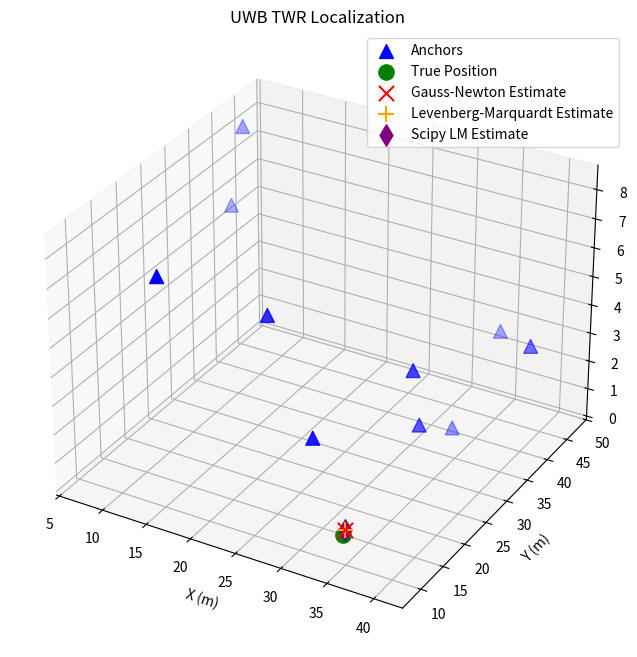

Python code for this plot: (Note: this script raises an exception after producing the figure.)
import argparse
import matplotlib
import matplotlib.pyplot as plt
import numpy as np
import scipy.optimize
import json

matplotlib.use("Agg")


def parse_anchor_coordinates(anchor_str: str) -> np.ndarray:
    """
    Parse anchor coordinates from a JSON string.
    Example: '[[0,0,0], [10,0,0], [0,10,0], [10,10,0]]'

    Args:
        anchor_str (str): JSON string containing anchor coordinates.

    Returns:
        np.ndarray: 3D array of anchor coordinates.

    Raises:
        ValueError: If the JSON string is invalid or contains fewer than 3 anchors.
    """
    anchor_str = anchor_str.strip()
    try:
        anchor_data = json.loads(anchor_str)
    except json.JSONDecodeError as e:
        raise ValueError(f"Invalid JSON string for anchor coordinates: {e}")

    if not isinstance(anchor_data, list):
        raise ValueError("Anchor coordinates must be a list of 3D points.")

    anchors = []
    for coord in anchor_data:
        if len(coord) != 3:
            raise ValueError("Each anchor coordinate must be a 3D point.")
        anchors.append(coord)

    if len(anchors) < 3:
        raise ValueError("At least 3 anchors are required.")

    return np.array(anchors, dtype=float)


def generate_data(
    room_x: float,
    room_y: float,
    room_z: float,
    anchor_coordinates: np.ndarray | None = None,
) -> tuple[np.ndarray, np.ndarray, np.ndarray, np.ndarray]:
    """
    Generate random 3D anchor coordinates, transmitter position, true distances
    and TWR distances.

    Args:
        room_x (float): Size of the room in the x-direction (meters).
        room_y (float): Size of the room in the y-direction (meters).
        room_z (float): Size of the room in the z-direction (meters).
        anchor_coordinates (np.ndarray | None): Optional array of anchor coordinates.
            If provided, these coordinates will be used instead of generating random ones.
    Returns:
        tuple: A tuple of (anchors, transmitter_position, true_distances,
        twr_measurements).
    """

    if anchor_coordinates is not None:
        anchors = anchor_coordinates
        num_anchors = len(anchors)
    else:
        # Randomly choose between 4 to 10 anchors
        num_anchors = np.random.randint(4, 11)

        # Generate random 3D coordinates for anchors within the specified room dimensions
        anchors = np.zeros((num_anchors, 3))
        anchors[:, 0] = np.random.uniform(0, room_x, num_anchors)  # x-coordinates
        anchors[:, 1] = np.random.uniform(0, room_y, num_anchors)  # y-coordinates
        anchors[:, 2] = np.random.uniform(0, room_z, num_anchors)  # z-coordinates

    # Generate a random true position for the transmitter within the same space
    transmitter_position = np.array(
        [
            np.random.uniform(0, room_x - 1),
            np.random.uniform(0, room_y - 1),
            np.random.uniform(0, room_z - 1),
        ]
    )

    # Calculate true TWR distances with small Gaussian noise (std dev of 10cm)
    # to simulate measurement errors
    noise_std = 0.1
    true_distances = np.linalg.norm(anchors - transmitter_position, axis=1)
    twr_measurements = true_distances + np.random.normal(0, noise_std, num_anchors)

    return anchors, transmitter_position, true_distances, twr_measurements


def estimate_transmitter_position_gn(
    anchors: np.ndarray, twr_measurements: np.ndarray
) -> np.ndarray:
    """
    Estimate the transmitter position using Gauss-Newton least squares
    optimization.

    Args:
        anchors (np.ndarray): 3D coordinates of the anchors.
        twr_measurements (np.ndarray): Measured distances from anchors to
        transmitter.

    Returns:
        np.ndarray: Estimated 3D position of the transmitter.
    """

    # Initial guess: centroid of anchors
    pos = np.mean(anchors, axis=0).astype(float)

    for _ in range(40):  # Iterate to refine the estimate
        diff = pos - anchors
        distances = np.linalg.norm(diff, axis=1)
        # Avoid division by zero
        distances = np.where(distances == 0, 1e-6, distances)
        residuals = distances - twr_measurements
        if np.max(np.abs(residuals)) < 1e-6:  # Convergence check
            break
        jacobian = diff / distances[:, np.newaxis]
        delta, _, _, _ = np.linalg.lstsq(jacobian, -residuals, rcond=None)
        pos += delta  # Update position estimate

    return pos


def estimate_transmitter_position_lm(
    anchors: np.ndarray, twr_measurements: np.ndarray
) -> np.ndarray:
    """
    Estimate the transmitter position using Levenberg-Marquardt algorithm.

    Args:
        anchors (np.ndarray): 3D coordinates of the anchors.
        twr_measurements (np.ndarray): Measured distances from anchors to transmitter.

    Returns:
        np.ndarray: Estimated 3D position of the transmitter.
    """
    pos = np.mean(anchors, axis=0).astype(float)  # Initial guess: centroid of anchors
    damping_lambda = 0.01

    for _ in range(100):  # Iterate to refine the estimate
        diff = pos - anchors
        distances = np.linalg.norm(diff, axis=1)
        distances = np.where(distances == 0, 1e-6, distances)  # Avoid division by zero
        residuals = distances - twr_measurements
        cost = 0.5 * np.sum(residuals**2)

        if np.max(np.abs(residuals)) < 1e-9:  # Convergence check
            break

        jacobian = diff / distances[:, np.newaxis]
        normal_matrix = jacobian.T @ jacobian
        gradient = jacobian.T @ residuals

        if np.linalg.norm(gradient) < 1e-9:  # Gradient convergence check
            break

        diag_scaling = np.eye(3) * np.where(
            np.diag(normal_matrix) > 0, np.diag(normal_matrix), 1.0
        )
        damped_matrix = normal_matrix + damping_lambda * diag_scaling
        try:
            delta = np.linalg.solve(damped_matrix, -gradient)
        except np.linalg.LinAlgError:
            delta = np.linalg.pinv(damped_matrix) @ (-gradient)

        if np.linalg.norm(delta) < 1e-9:  # Step size convergence check
            break

        candidate_pos = pos + delta
        candidate_diff = candidate_pos - anchors
        candidate_distances = np.linalg.norm(candidate_diff, axis=1)
        candidate_residuals = candidate_distances - twr_measurements
        candidate_cost = 0.5 * np.sum(candidate_residuals**2)

        if candidate_cost < cost:  # Accept the candidate position
            pos = candidate_pos
            damping_lambda = max(damping_lambda / 10.0, 1e-12)
        else:  # Reject the candidate position and increase damping
            damping_lambda = 10.0
    return pos


def localization_residuals(
    transmitter_guess: np.ndarray, anchors: np.ndarray, twr_measurements: np.ndarray
) -> np.ndarray:
    calculated_distance = np.linalg.norm(anchors - transmitter_guess, axis=1)
    return calculated_distance - twr_measurements


def estimate_transmitter_position_scipy(
    anchors: np.ndarray, twr_measurements: np.ndarray
) -> np.ndarray:
    initial_guess = np.mean(anchors, axis=0).astype(float)
    result = scipy.optimize.least_squares(
        localization_residuals,
        initial_guess,
        args=(anchors, twr_measurements),
        method="lm",
    )
    return result.x


def plot_anchors_and_transmitter(
    anchors: np.ndarray,
    true_pos: np.ndarray,
    estimated_pos_gn: np.ndarray,
    estimated_pos_lm: np.ndarray,
    estimated_pos_scipy: np.ndarray,
    output_file: str,
) -> None:
    """
    Plot the anchors, true transmitter position, and estimated positions in 3D.

    Args:
        anchors (np.ndarray): 3D coordinates of the anchors.
        true_pos (np.ndarray): True 3D position of the transmitter.
        estimated_pos_gn (np.ndarray): Estimated position using Gauss-Newton.
        estimated_pos_lm (np.ndarray): Estimated position using Levenberg-Marquardt.
        estimated_pos_scipy (np.ndarray): Estimated position using Scipy LM.
        output_file (str): Path to save the output plot.
    """
    fig = plt.figure(figsize=(10, 8))
    ax = fig.add_subplot(111, projection="3d")

    # Plot anchors
    ax.scatter(
        anchors[:, 0],
        anchors[:, 1],
        anchors[:, 2],
        c="blue",
        marker="^",
        s=100,
        label="Anchors",
    )

    # Plot true transmitter position
    ax.scatter(
        true_pos[0],
        true_pos[1],
        true_pos[2],
        c="green",
        marker="o",
        s=120,
        label="True Position",
    )

    # Plot estimated positions
    ax.scatter(
        estimated_pos_gn[0],
        estimated_pos_gn[1],
        estimated_pos_gn[2],
        c="red",
        marker="x",
        label="Gauss-Newton Estimate",
        s=120,
    )
    ax.scatter(
        estimated_pos_lm[0],
        estimated_pos_lm[1],
        estimated_pos_lm[2],
        c="orange",
        marker="+",
        label="Levenberg-Marquardt Estimate",
        s=120,
    )
    ax.scatter(
        estimated_pos_scipy[0],
        estimated_pos_scipy[1],
        estimated_pos_scipy[2],
        c="purple",
        marker="d",
        label="Scipy LM Estimate",
        s=120,
    )

    ax.set_xlabel("X (m)")
    ax.set_ylabel("Y (m)")
    ax.set_zlabel("Z (m)")
    ax.set_title("UWB TWR Localization")
    ax.legend()
    plt.savefig(output_file)
    plt.close()


def main() -> None:
    parser = argparse.ArgumentParser(
        description="Estimate UWB TWR distance measurements."
    )
    parser.add_argument(
        "--output_plot",
        type=str,
        default="/tmp/uwb.png",
        help="Output file name for the 3D image",
    )
    parser.add_argument(
        "--room_x", type=float, default=50.0, help="Room size in x-direction (meters)"
    )
    parser.add_argument(
        "--room_y", type=float, default=50.0, help="Room size in y-direction (meters)"
    )
    parser.add_argument(
        "--room_z", type=float, default=10.0, help="Room size in z-direction (meters)"
    )
    parser.add_argument(
        "--anchors",
        type=str,
        default="",
        help="JSON string containing anchor coordinates (e.g., '[[0,0,0], [10,0,0], [0,10,0], [10,10,0]]')",
    )
    args = parser.parse_args()

    # Set the room dimensions
    room_x = args.room_x
    room_y = args.room_y
    room_z = args.room_z

    anchor_coordinates = None
    if args.anchors.strip():
        anchor_coordinates = parse_anchor_coordinates(args.anchors)
    anchors, transmitter_position, true_distances, twr_measurements = generate_data(
        room_x, room_y, room_z, anchor_coordinates
    )

    print(f"Room Dimensions: X: {room_x} m Y: {room_y} m Z: {room_z} m")
    if anchor_coordinates is not None:
        print(f"Using provided anchor coordinates: {anchor_coordinates}")
    else:
        print(f"\nGenerated {len(anchors)} anchors")
    np.set_printoptions(precision=4, suppress=True)
    print("Anchor Coordinates:")
    for i, anchor in enumerate(anchors):
        print(
            f"Anchor {i + 1}: {anchor}"
            f" | True Distance: {true_distances[i]:.4f}m"
            f" | TWR Distance: {twr_measurements[i]:.4f}m"
        )

    print("\nTransmitter Position:", transmitter_position)

    estimated_position = estimate_transmitter_position_gn(anchors, twr_measurements)
    print("Gauss-Newton Estimate:", estimated_position)

    estimated_position = estimate_transmitter_position_lm(anchors, twr_measurements)
    print("Levenberg-Marquardt Estimate:", estimated_position)

    estimated_position = estimate_transmitter_position_scipy(anchors, twr_measurements)
    print("Scipy LM Estimate:", estimated_position)

    if args.output_plot:
        plot_anchors_and_transmitter(
            anchors,
            transmitter_position,
            estimate_transmitter_position_gn(anchors, twr_measurements),
            estimate_transmitter_position_lm(anchors, twr_measurements),
            estimate_transmitter_position_scipy(anchors, twr_measurements),
            args.output_plot,
        )
        print(f"3D plot saved to {args.output_plot}")


if __name__ == "__main__":
    main()
